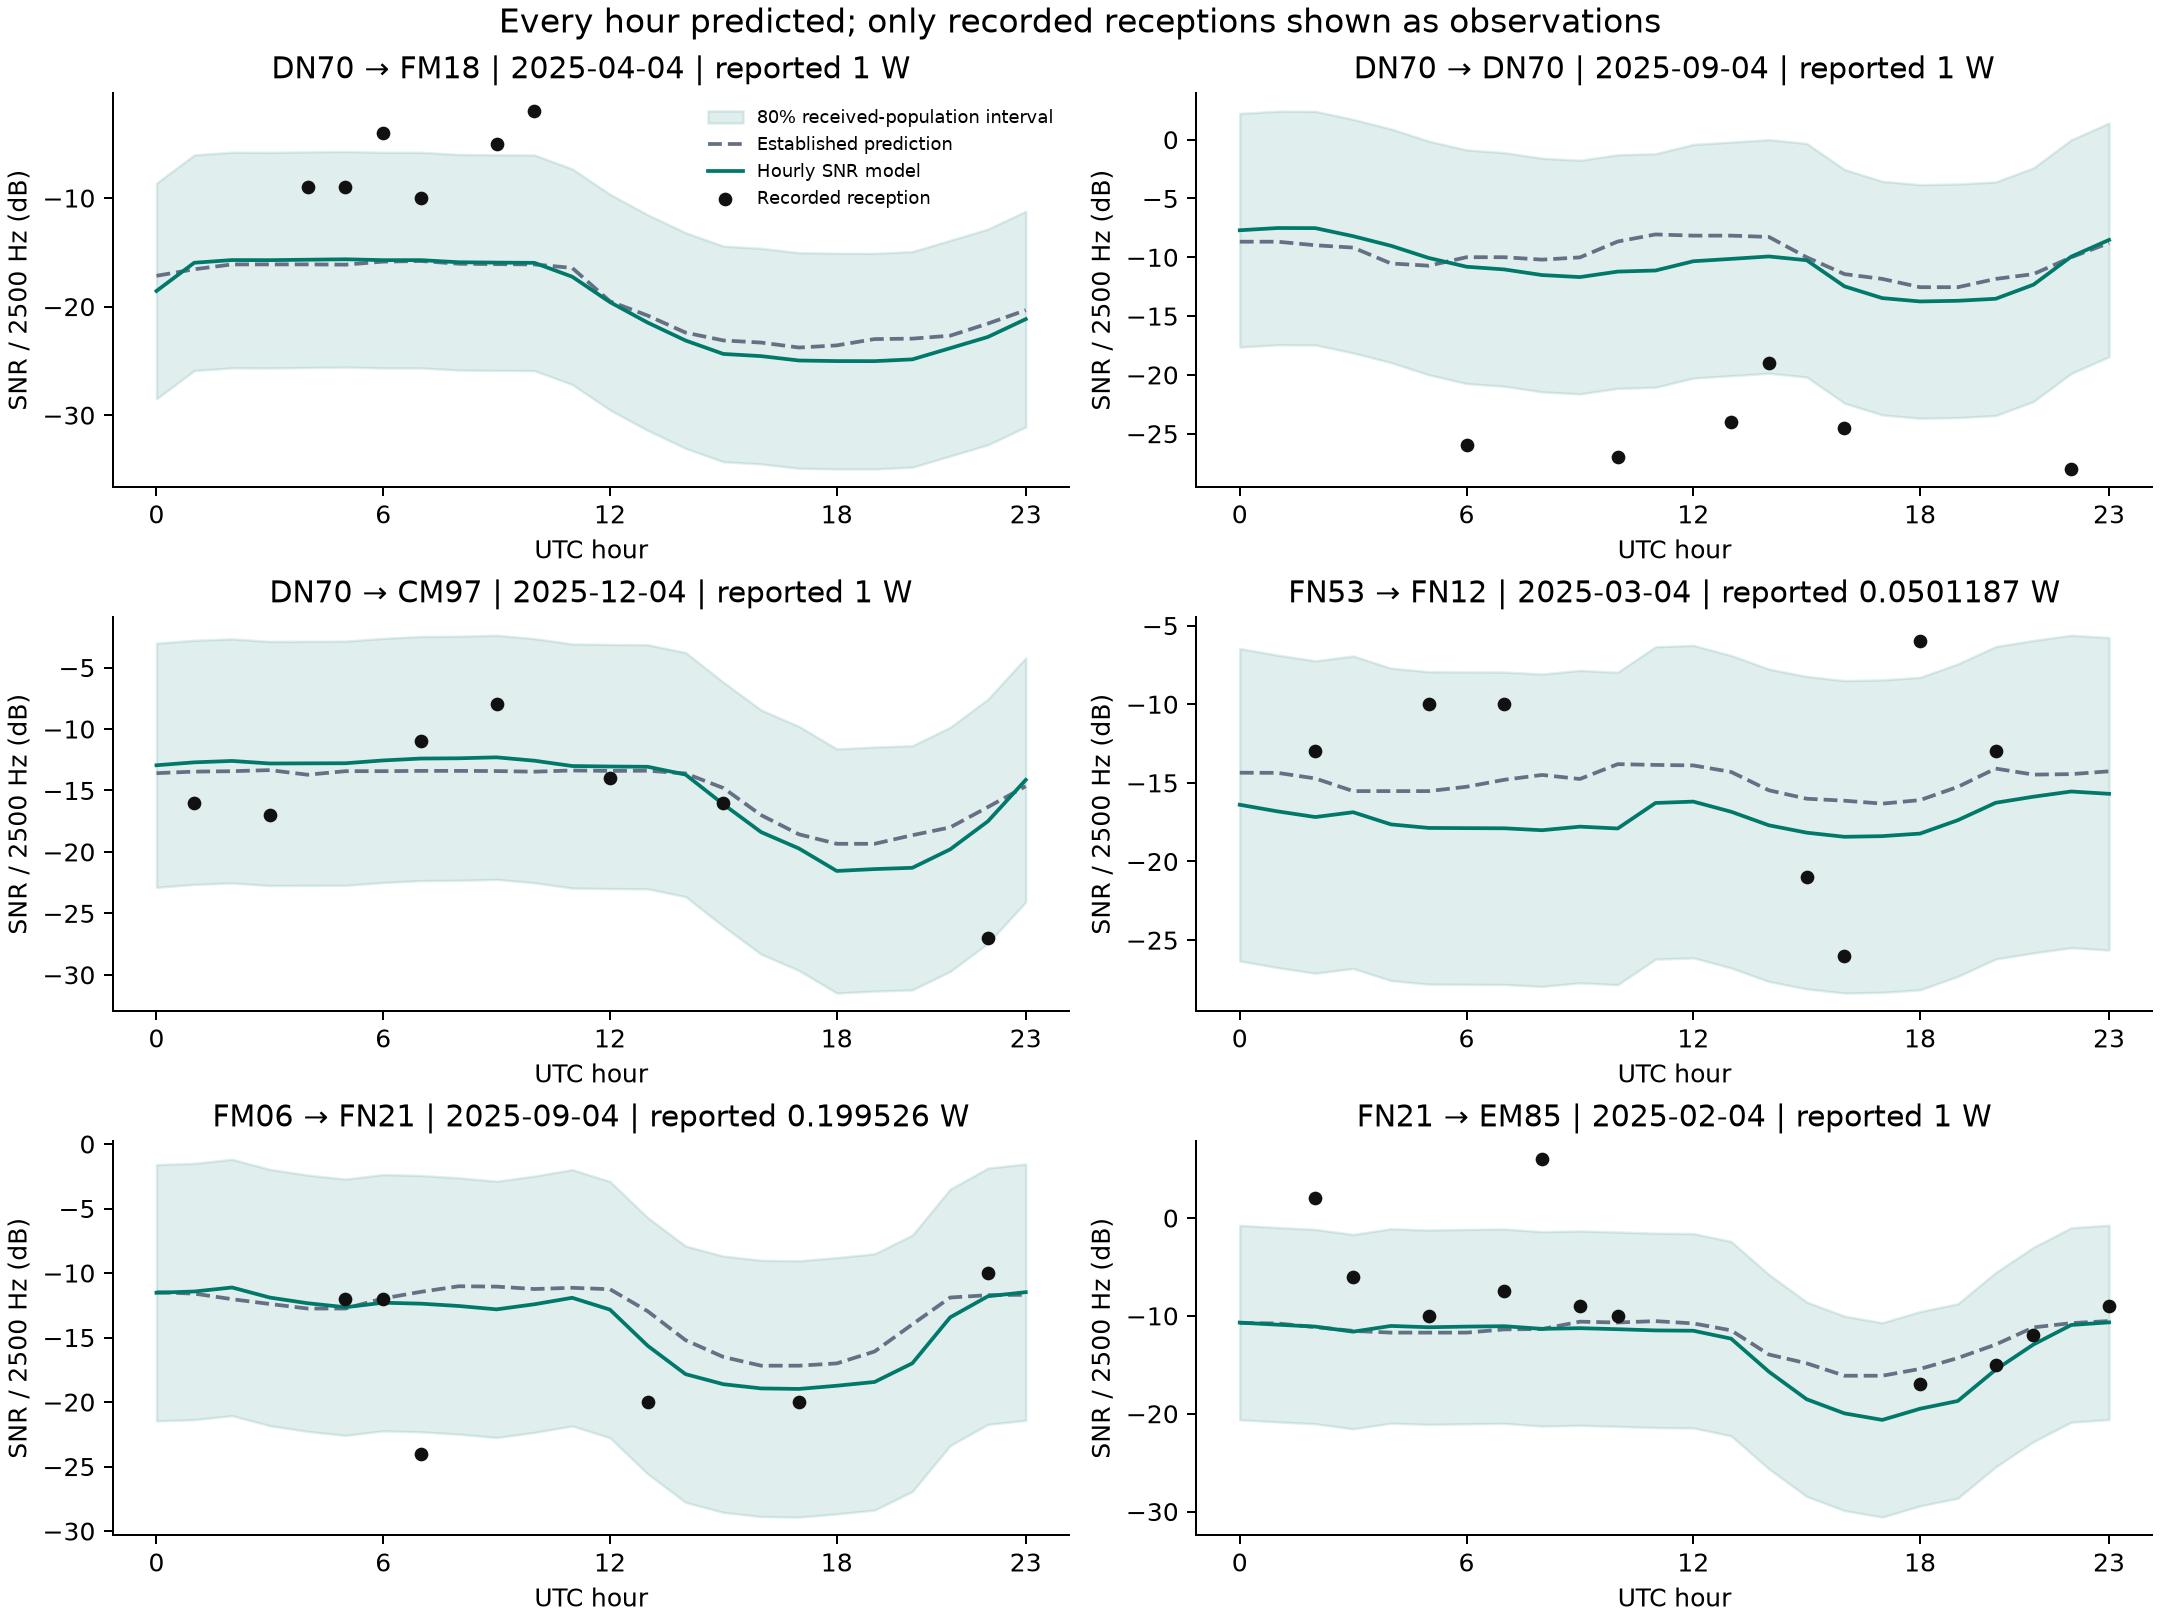

Values plotted in this chart, from the file beside it:
hour, tx_grid, rx_grid, tx_sign, rx_sign, power_dbm, case_id, reference_prediction_db, hourly_prediction_db, lower_db, upper_db, observed_snr_db
2025-04-04 00:00:00+00:00, DN70, FM18, WW0WWV, K1RA-PI, 30.0, 0042a562ca7c114422ca91518a7cb1cd439bd157…, -17.16, -18.56, -28.49, -8.628, 
2025-04-04 01:00:00+00:00, DN70, FM18, WW0WWV, K1RA-PI, 30.0, 0042a562ca7c114422ca91518a7cb1cd439bd157…, -16.56, -15.96, -25.89, -6.027, 
2025-04-04 02:00:00+00:00, DN70, FM18, WW0WWV, K1RA-PI, 30.0, 0042a562ca7c114422ca91518a7cb1cd439bd157…, -16.11, -15.71, -25.65, -5.779, 
2025-04-04 03:00:00+00:00, DN70, FM18, WW0WWV, K1RA-PI, 30.0, 0042a562ca7c114422ca91518a7cb1cd439bd157…, -16.11, -15.72, -25.66, -5.789, 
2025-04-04 04:00:00+00:00, DN70, FM18, WW0WWV, K1RA-PI, 30.0, 0042a562ca7c114422ca91518a7cb1cd439bd157…, -16.11, -15.68, -25.62, -5.748, -9.0
2025-04-04 05:00:00+00:00, DN70, FM18, WW0WWV, K1RA-PI, 30.0, 0042a562ca7c114422ca91518a7cb1cd439bd157…, -16.14, -15.64, -25.57, -5.708, -9.0
2025-04-04 06:00:00+00:00, DN70, FM18, WW0WWV, K1RA-PI, 30.0, 0042a562ca7c114422ca91518a7cb1cd439bd157…, -15.86, -15.72, -25.66, -5.788, -4.0
2025-04-04 07:00:00+00:00, DN70, FM18, WW0WWV, K1RA-PI, 30.0, 0042a562ca7c114422ca91518a7cb1cd439bd157…, -15.8, -15.72, -25.65, -5.787, -10.0
2025-04-04 08:00:00+00:00, DN70, FM18, WW0WWV, K1RA-PI, 30.0, 0042a562ca7c114422ca91518a7cb1cd439bd157…, -16.05, -15.91, -25.85, -5.981, 
2025-04-04 09:00:00+00:00, DN70, FM18, WW0WWV, K1RA-PI, 30.0, 0042a562ca7c114422ca91518a7cb1cd439bd157…, -16.09, -15.95, -25.88, -6.014, -5.0
2025-04-04 10:00:00+00:00, DN70, FM18, WW0WWV, K1RA-PI, 30.0, 0042a562ca7c114422ca91518a7cb1cd439bd157…, -16.12, -15.97, -25.9, -6.037, -2.0
2025-04-04 11:00:00+00:00, DN70, FM18, WW0WWV, K1RA-PI, 30.0, 0042a562ca7c114422ca91518a7cb1cd439bd157…, -16.44, -17.25, -27.18, -7.313, 
2025-04-04 12:00:00+00:00, DN70, FM18, WW0WWV, K1RA-PI, 30.0, 0042a562ca7c114422ca91518a7cb1cd439bd157…, -19.52, -19.59, -29.52, -9.657, 
2025-04-04 13:00:00+00:00, DN70, FM18, WW0WWV, K1RA-PI, 30.0, 0042a562ca7c114422ca91518a7cb1cd439bd157…, -20.83, -21.48, -31.41, -11.55, 
2025-04-04 14:00:00+00:00, DN70, FM18, WW0WWV, K1RA-PI, 30.0, 0042a562ca7c114422ca91518a7cb1cd439bd157…, -22.4, -23.13, -33.06, -13.19, 
2025-04-04 15:00:00+00:00, DN70, FM18, WW0WWV, K1RA-PI, 30.0, 0042a562ca7c114422ca91518a7cb1cd439bd157…, -23.12, -24.36, -34.3, -14.43, 
2025-04-04 16:00:00+00:00, DN70, FM18, WW0WWV, K1RA-PI, 30.0, 0042a562ca7c114422ca91518a7cb1cd439bd157…, -23.31, -24.56, -34.5, -14.63, 
2025-04-04 17:00:00+00:00, DN70, FM18, WW0WWV, K1RA-PI, 30.0, 0042a562ca7c114422ca91518a7cb1cd439bd157…, -23.77, -24.97, -34.9, -15.03, 
2025-04-04 18:00:00+00:00, DN70, FM18, WW0WWV, K1RA-PI, 30.0, 0042a562ca7c114422ca91518a7cb1cd439bd157…, -23.57, -25.02, -34.95, -15.09, 
2025-04-04 19:00:00+00:00, DN70, FM18, WW0WWV, K1RA-PI, 30.0, 0042a562ca7c114422ca91518a7cb1cd439bd157…, -22.99, -25.03, -34.96, -15.09, 
2025-04-04 20:00:00+00:00, DN70, FM18, WW0WWV, K1RA-PI, 30.0, 0042a562ca7c114422ca91518a7cb1cd439bd157…, -22.95, -24.86, -34.79, -14.93, 
2025-04-04 21:00:00+00:00, DN70, FM18, WW0WWV, K1RA-PI, 30.0, 0042a562ca7c114422ca91518a7cb1cd439bd157…, -22.68, -23.83, -33.77, -13.9, 
2025-04-04 22:00:00+00:00, DN70, FM18, WW0WWV, K1RA-PI, 30.0, 0042a562ca7c114422ca91518a7cb1cd439bd157…, -21.56, -22.8, -32.73, -12.86, 
2025-04-04 23:00:00+00:00, DN70, FM18, WW0WWV, K1RA-PI, 30.0, 0042a562ca7c114422ca91518a7cb1cd439bd157…, -20.33, -21.15, -31.09, -11.22, 
2025-09-04 00:00:00+00:00, DN70, DN70, WW0WWV, W0CWA/K, 30.0, 022f8f004e1c34f5b0627421f3232a7ef9a204a5…, -8.674, -7.7, -17.63, 2.233, 
2025-09-04 01:00:00+00:00, DN70, DN70, WW0WWV, W0CWA/K, 30.0, 022f8f004e1c34f5b0627421f3232a7ef9a204a5…, -8.674, -7.511, -17.44, 2.423, 
2025-09-04 02:00:00+00:00, DN70, DN70, WW0WWV, W0CWA/K, 30.0, 022f8f004e1c34f5b0627421f3232a7ef9a204a5…, -8.975, -7.52, -17.45, 2.413, 
2025-09-04 03:00:00+00:00, DN70, DN70, WW0WWV, W0CWA/K, 30.0, 022f8f004e1c34f5b0627421f3232a7ef9a204a5…, -9.175, -8.205, -18.14, 1.729, 
2025-09-04 04:00:00+00:00, DN70, DN70, WW0WWV, W0CWA/K, 30.0, 022f8f004e1c34f5b0627421f3232a7ef9a204a5…, -10.52, -9.02, -18.95, 0.9133, 
2025-09-04 05:00:00+00:00, DN70, DN70, WW0WWV, W0CWA/K, 30.0, 022f8f004e1c34f5b0627421f3232a7ef9a204a5…, -10.71, -10.06, -19.99, -0.1232, 
2025-09-04 06:00:00+00:00, DN70, DN70, WW0WWV, W0CWA/K, 30.0, 022f8f004e1c34f5b0627421f3232a7ef9a204a5…, -9.993, -10.8, -20.74, -0.8693, -26.0
2025-09-04 07:00:00+00:00, DN70, DN70, WW0WWV, W0CWA/K, 30.0, 022f8f004e1c34f5b0627421f3232a7ef9a204a5…, -9.993, -11.03, -20.97, -1.1, 
2025-09-04 08:00:00+00:00, DN70, DN70, WW0WWV, W0CWA/K, 30.0, 022f8f004e1c34f5b0627421f3232a7ef9a204a5…, -10.2, -11.51, -21.44, -1.577, 
2025-09-04 09:00:00+00:00, DN70, DN70, WW0WWV, W0CWA/K, 30.0, 022f8f004e1c34f5b0627421f3232a7ef9a204a5…, -10.01, -11.68, -21.62, -1.749, 
2025-09-04 10:00:00+00:00, DN70, DN70, WW0WWV, W0CWA/K, 30.0, 022f8f004e1c34f5b0627421f3232a7ef9a204a5…, -8.66, -11.22, -21.15, -1.282, -27.0
2025-09-04 11:00:00+00:00, DN70, DN70, WW0WWV, W0CWA/K, 30.0, 022f8f004e1c34f5b0627421f3232a7ef9a204a5…, -8.056, -11.12, -21.06, -1.19, 
2025-09-04 12:00:00+00:00, DN70, DN70, WW0WWV, W0CWA/K, 30.0, 022f8f004e1c34f5b0627421f3232a7ef9a204a5…, -8.158, -10.34, -20.27, -0.4023, 
2025-09-04 13:00:00+00:00, DN70, DN70, WW0WWV, W0CWA/K, 30.0, 022f8f004e1c34f5b0627421f3232a7ef9a204a5…, -8.158, -10.14, -20.07, -0.2025, -24.0
2025-09-04 14:00:00+00:00, DN70, DN70, WW0WWV, W0CWA/K, 30.0, 022f8f004e1c34f5b0627421f3232a7ef9a204a5…, -8.269, -9.928, -19.86, 0.005037, -19.0
2025-09-04 15:00:00+00:00, DN70, DN70, WW0WWV, W0CWA/K, 30.0, 022f8f004e1c34f5b0627421f3232a7ef9a204a5…, -9.998, -10.25, -20.18, -0.3166, 
2025-09-04 16:00:00+00:00, DN70, DN70, WW0WWV, W0CWA/K, 30.0, 022f8f004e1c34f5b0627421f3232a7ef9a204a5…, -11.43, -12.47, -22.4, -2.538, -24.5
2025-09-04 17:00:00+00:00, DN70, DN70, WW0WWV, W0CWA/K, 30.0, 022f8f004e1c34f5b0627421f3232a7ef9a204a5…, -11.84, -13.47, -23.4, -3.537, 
2025-09-04 18:00:00+00:00, DN70, DN70, WW0WWV, W0CWA/K, 30.0, 022f8f004e1c34f5b0627421f3232a7ef9a204a5…, -12.54, -13.76, -23.69, -3.822, 
2025-09-04 19:00:00+00:00, DN70, DN70, WW0WWV, W0CWA/K, 30.0, 022f8f004e1c34f5b0627421f3232a7ef9a204a5…, -12.54, -13.7, -23.63, -3.765, 
2025-09-04 20:00:00+00:00, DN70, DN70, WW0WWV, W0CWA/K, 30.0, 022f8f004e1c34f5b0627421f3232a7ef9a204a5…, -11.84, -13.53, -23.46, -3.593, 
2025-09-04 21:00:00+00:00, DN70, DN70, WW0WWV, W0CWA/K, 30.0, 022f8f004e1c34f5b0627421f3232a7ef9a204a5…, -11.43, -12.33, -22.26, -2.397, 
2025-09-04 22:00:00+00:00, DN70, DN70, WW0WWV, W0CWA/K, 30.0, 022f8f004e1c34f5b0627421f3232a7ef9a204a5…, -9.998, -9.944, -19.88, -0.01048, -28.0
2025-09-04 23:00:00+00:00, DN70, DN70, WW0WWV, W0CWA/K, 30.0, 022f8f004e1c34f5b0627421f3232a7ef9a204a5…, -8.785, -8.522, -18.46, 1.412, 
2025-12-04 00:00:00+00:00, DN70, CM97, WW0WWV, AE6RQ, 30.0, 0927336f3a7d02e4996ee929f8ddc0803f4c678d…, -13.59, -12.95, -22.88, -3.015, 
2025-12-04 01:00:00+00:00, DN70, CM97, WW0WWV, AE6RQ, 30.0, 0927336f3a7d02e4996ee929f8ddc0803f4c678d…, -13.47, -12.71, -22.65, -2.778, -16.0
2025-12-04 02:00:00+00:00, DN70, CM97, WW0WWV, AE6RQ, 30.0, 0927336f3a7d02e4996ee929f8ddc0803f4c678d…, -13.43, -12.6, -22.53, -2.664, 
2025-12-04 03:00:00+00:00, DN70, CM97, WW0WWV, AE6RQ, 30.0, 0927336f3a7d02e4996ee929f8ddc0803f4c678d…, -13.34, -12.8, -22.74, -2.871, -17.0
2025-12-04 04:00:00+00:00, DN70, CM97, WW0WWV, AE6RQ, 30.0, 0927336f3a7d02e4996ee929f8ddc0803f4c678d…, -13.72, -12.79, -22.73, -2.861, 
2025-12-04 05:00:00+00:00, DN70, CM97, WW0WWV, AE6RQ, 30.0, 0927336f3a7d02e4996ee929f8ddc0803f4c678d…, -13.43, -12.78, -22.72, -2.851, 
2025-12-04 06:00:00+00:00, DN70, CM97, WW0WWV, AE6RQ, 30.0, 0927336f3a7d02e4996ee929f8ddc0803f4c678d…, -13.43, -12.56, -22.49, -2.623, 
2025-12-04 07:00:00+00:00, DN70, CM97, WW0WWV, AE6RQ, 30.0, 0927336f3a7d02e4996ee929f8ddc0803f4c678d…, -13.41, -12.4, -22.34, -2.468, -11.0
2025-12-04 08:00:00+00:00, DN70, CM97, WW0WWV, AE6RQ, 30.0, 0927336f3a7d02e4996ee929f8ddc0803f4c678d…, -13.41, -12.38, -22.31, -2.447, 
2025-12-04 09:00:00+00:00, DN70, CM97, WW0WWV, AE6RQ, 30.0, 0927336f3a7d02e4996ee929f8ddc0803f4c678d…, -13.42, -12.3, -22.24, -2.371, -8.0
2025-12-04 10:00:00+00:00, DN70, CM97, WW0WWV, AE6RQ, 30.0, 0927336f3a7d02e4996ee929f8ddc0803f4c678d…, -13.47, -12.58, -22.51, -2.645, 
2025-12-04 11:00:00+00:00, DN70, CM97, WW0WWV, AE6RQ, 30.0, 0927336f3a7d02e4996ee929f8ddc0803f4c678d…, -13.37, -13.01, -22.94, -3.078, 
... 84 more rows
